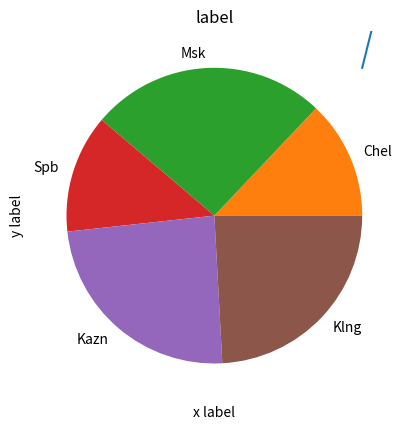

The matplotlib source for this figure:
import matplotlib.pyplot as plt
import random

# Создание простого графика
fig, ax = plt.subplots()
ax.plot([1,2,3,4,5],[1,5,2,4,3])
plt.savefig('test.png')


# Создание столбчатой диаграммы
x = []
y = []
for _ in range(10):
    num = random.randint(1, 50)
    x.append(num)

for _ in range(10):
    num = random.randint(10, 30)
    y.append(num)

plt.bar(x, y)
plt.xlabel('x label')
plt.ylabel('y label')
plt.savefig('test_1.png')


# Создание круговой диаграммы
x = []
labels = ['Chel', 'Msk', 'Spb', 'Kazn', 'Klng']

for _ in range(5):
    num = random.randint(10, 30)
    x.append(num)

plt.pie(x, labels=labels)
plt.title('label')
plt.savefig('test_2.png')

